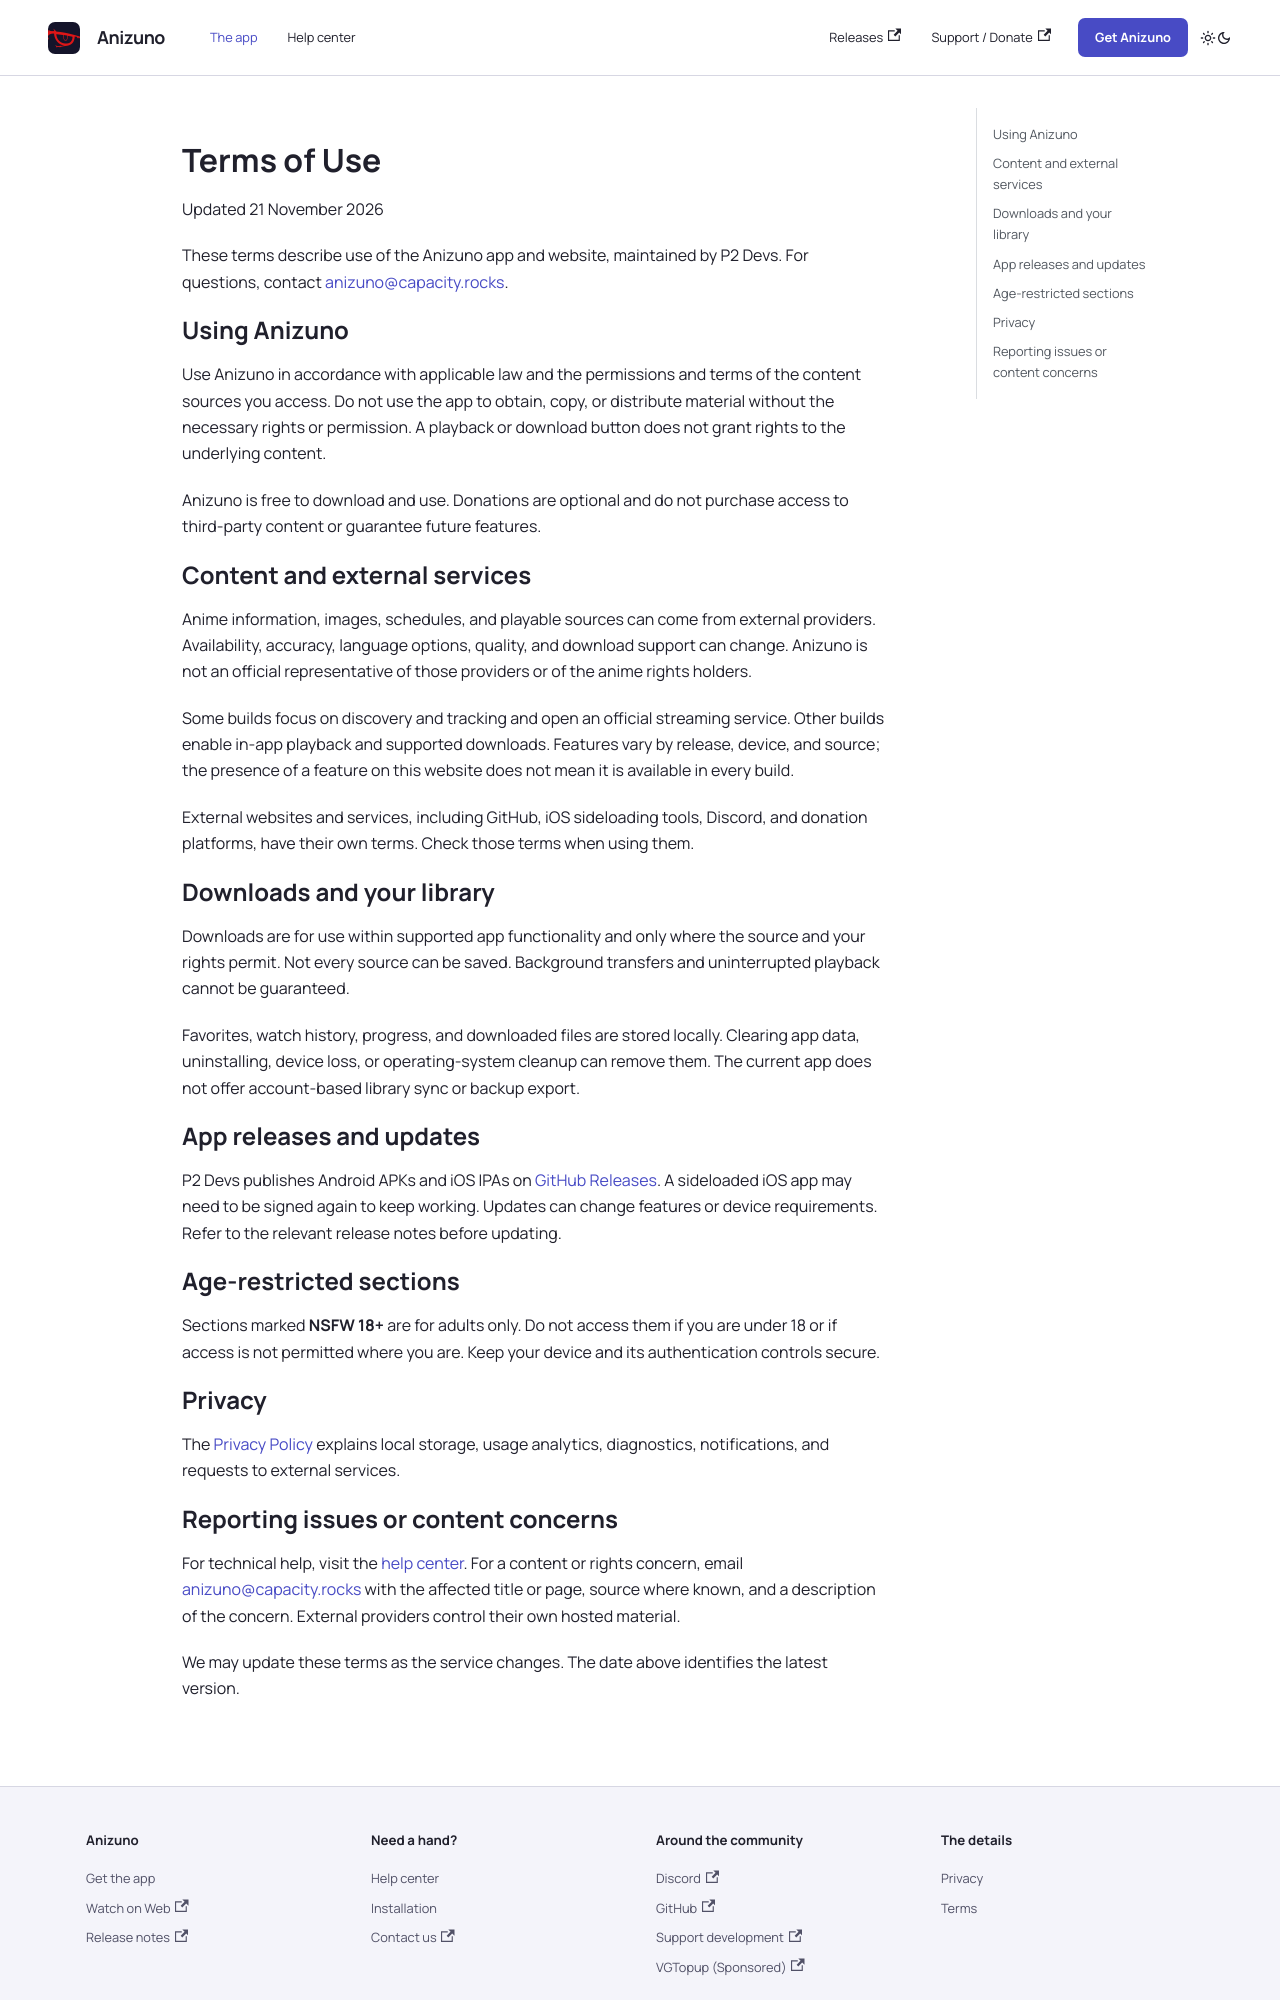

repository: p2devs/Anizuno · page: terms/index.html · generator: docusaurus

---
title: Terms of Use
description: Information about using Anizuno, external content, app downloads, and updates.
wrapperClassName: policy-page
---

# Terms of Use

Updated 21 November 2026

These terms describe use of the Anizuno app and website, maintained by P2 Devs. For questions, contact [anizuno@capacity.rocks](mailto:anizuno@capacity.rocks).

## Using Anizuno

Use Anizuno in accordance with applicable law and the permissions and terms of the content sources you access. Do not use the app to obtain, copy, or distribute material without the necessary rights or permission. A playback or download button does not grant rights to the underlying content.

Anizuno is free to download and use. Donations are optional and do not purchase access to third-party content or guarantee future features.

## Content and external services

Anime information, images, schedules, and playable sources can come from external providers. Availability, accuracy, language options, quality, and download support can change. Anizuno is not an official representative of those providers or of the anime rights holders.

Some builds focus on discovery and tracking and open an official streaming service. Other builds enable in-app playback and supported downloads. Features vary by release, device, and source; the presence of a feature on this website does not mean it is available in every build.

External websites and services, including GitHub, iOS sideloading tools, Discord, and donation platforms, have their own terms. Check those terms when using them.

## Downloads and your library

Downloads are for use within supported app functionality and only where the source and your rights permit. Not every source can be saved. Background transfers and uninterrupted playback cannot be guaranteed.

Favorites, watch history, progress, and downloaded files are stored locally. Clearing app data, uninstalling, device loss, or operating-system cleanup can remove them. The current app does not offer account-based library sync or backup export.

## App releases and updates

P2 Devs publishes Android APKs and iOS IPAs on [GitHub Releases](https://github.com/p2devs/Anizuno/releases). A sideloaded iOS app may need to be signed again to keep working. Updates can change features or device requirements. Refer to the relevant release notes before updating.

## Age-restricted sections

Sections marked **NSFW 18+** are for adults only. Do not access them if you are under 18 or if access is not permitted where you are. Keep your device and its authentication controls secure.

## Privacy

The [Privacy Policy](/privacy) explains local storage, usage analytics, diagnostics, notifications, and requests to external services.
